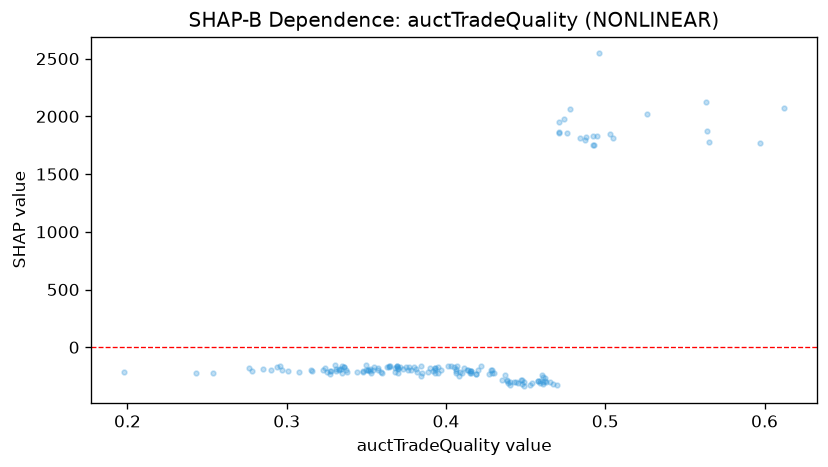

The data file committed next to this chart (first rows):
feature_value, shap_value
0.382, -211.9
0.461, -321
0.413, -194.5
0.243, -226.5
0.454, -306.5
0.37, -188.3
0.41, -222.9
0.381, -190.6
0.384, -158.9
0.336, -169.3
0.467, -319.1
0.458, -296.3
0.385, -226.8
0.254, -223.1
0.33, -154.9
0.406, -191.4
0.395, -226.7
0.463, -297.6
0.328, -206.7
0.393, -183.3
0.37, -181.8
0.36, -219.1
0.331, -187.5
0.344, -214.9
0.296, -160.1
0.335, -166.5
0.323, -197.6
0.335, -223
0.354, -200.8
0.316, -206.9
0.285, -188.4
0.276, -181
0.357, -181.2
0.414, -195.9
0.495, 1831
0.459, -295.6
0.393, -199.6
0.42, -194.9
0.371, -175
0.365, -166.4
0.406, -203.1
0.352, -203.1
0.448, -322.6
0.597, 1765
0.492, 1834
0.29, -196.5
0.471, 1868
0.337, -195.4
0.503, 1851
0.39, -179
0.406, -224.6
0.405, -172.6
0.294, -168.9
0.278, -206.5
0.355, -171.4
0.476, 1855
0.484, 1816
0.492, 1756
0.429, -193.9
0.351, -196.1
... 102 more rows
